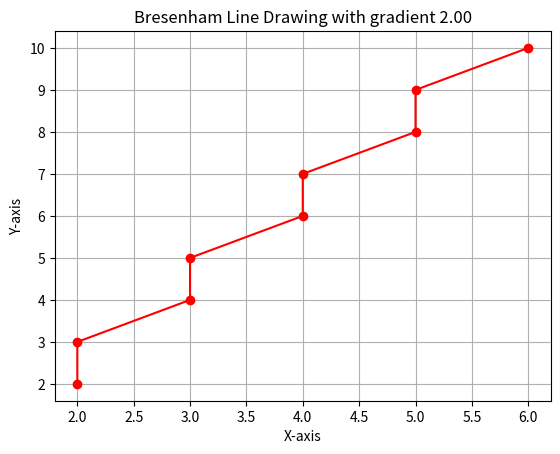

Here is the Python script that generated this plot:
import matplotlib.pyplot as plt
import pandas as pd

def draw_bresenham(point1, point2):
    x1, y1 = point1
    x2, y2 = point2

    # Calculate the differences
    dx = abs(x2 - x1)
    dy = abs(y2 - y1)

    # Calculate the step directions
    step_x = 1 if x2 > x1 else -1
    step_y = 1 if y2 > y1 else -1

    # Initialize starting point
    x, y = x1, y1
    points = [(x, y)]
    p_values = []

    # Calculate the gradient
    if dx == 0:
        gradient = float('inf')
    else:
        gradient = dy / dx

    # Initialize the decision parameter
    if dx > dy: # Shallow Slopes i.e |m| < 1
        p = (2 * dy) - dx
        p_values.append(p)
        while x != x2:
            x += step_x
            if p > 0:
                y += step_y
                p -= (2 * dx)
            p += (2 * dy)
            points.append((x, y))
            p_values.append(p)
    else: # Steep Slopes i.e |m| > 1
        p = (2 * dx) - dy
        p_values.append(p)
        while y != y2:
            y += step_y
            if p > 0:
                x += step_x
                p -= (2 * dy)
            p += (2 * dx)
            points.append((x, y))
            p_values.append(p)

    return points, p_values, gradient

# Example usage
point1 = (2, 2)
point2 = (6, 10)

# Get the line points using Bresenham
bresenham_points, p_values, gradient = draw_bresenham(point1, point2)

# Dataframe to diplays the points
data = {
    "Step": list(range(len(bresenham_points))),
    "Bresenham (x, y)": bresenham_points,
    "Decision Parameter (p)": p_values,
}
df = pd.DataFrame(data)

# Display the points
print(df)

# Unzip the points to plot the line
x_points, y_points = zip(*bresenham_points)

# Plot the line
plt.plot(x_points, y_points, marker="o", color="red")
plt.title(f"Bresenham Line Drawing with gradient {gradient:.2f}")
plt.xlabel("X-axis")
plt.ylabel("Y-axis")
plt.grid()
plt.show()